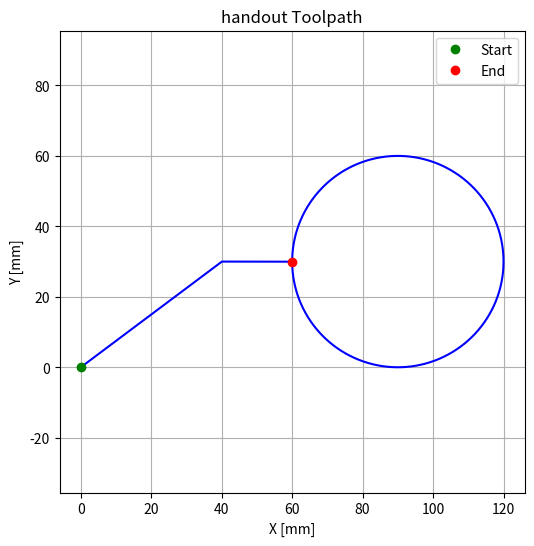
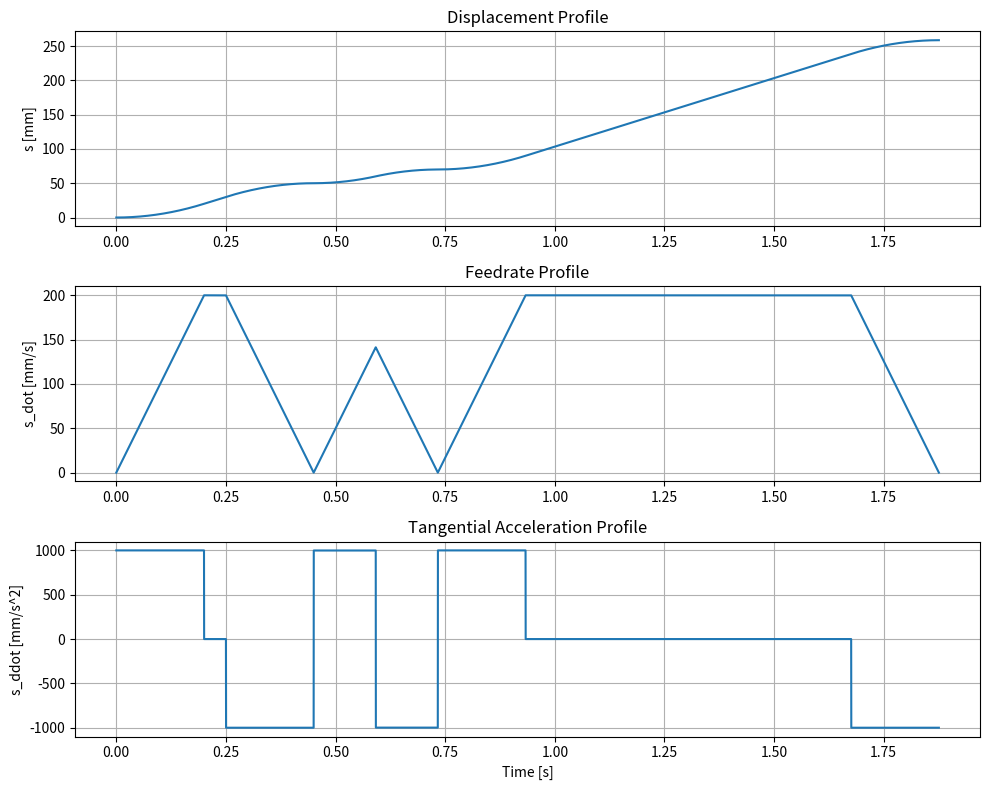
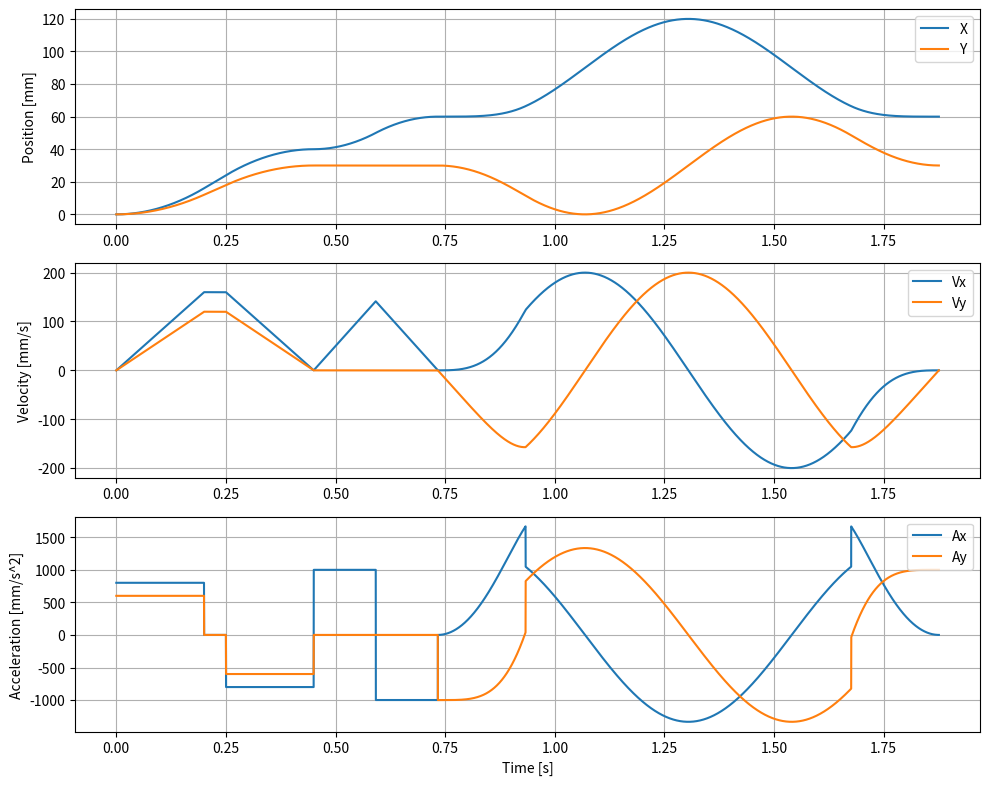
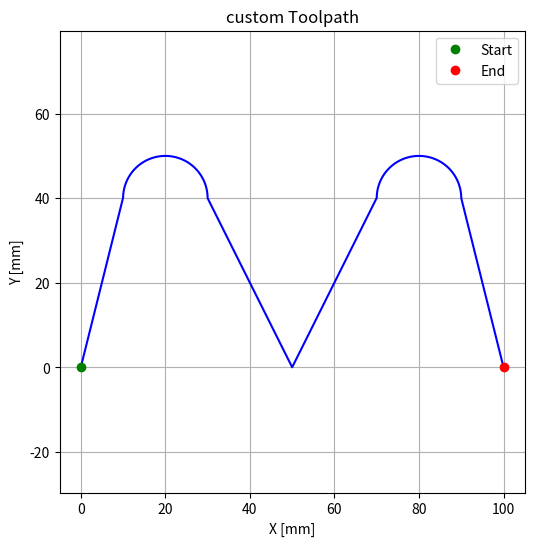
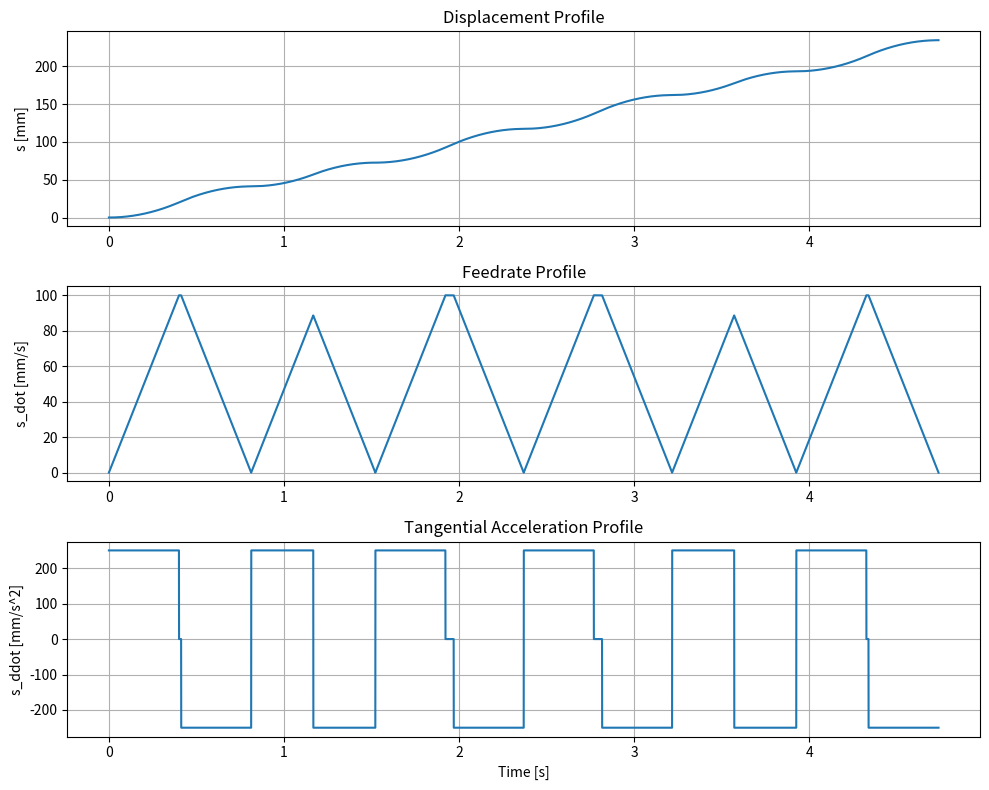
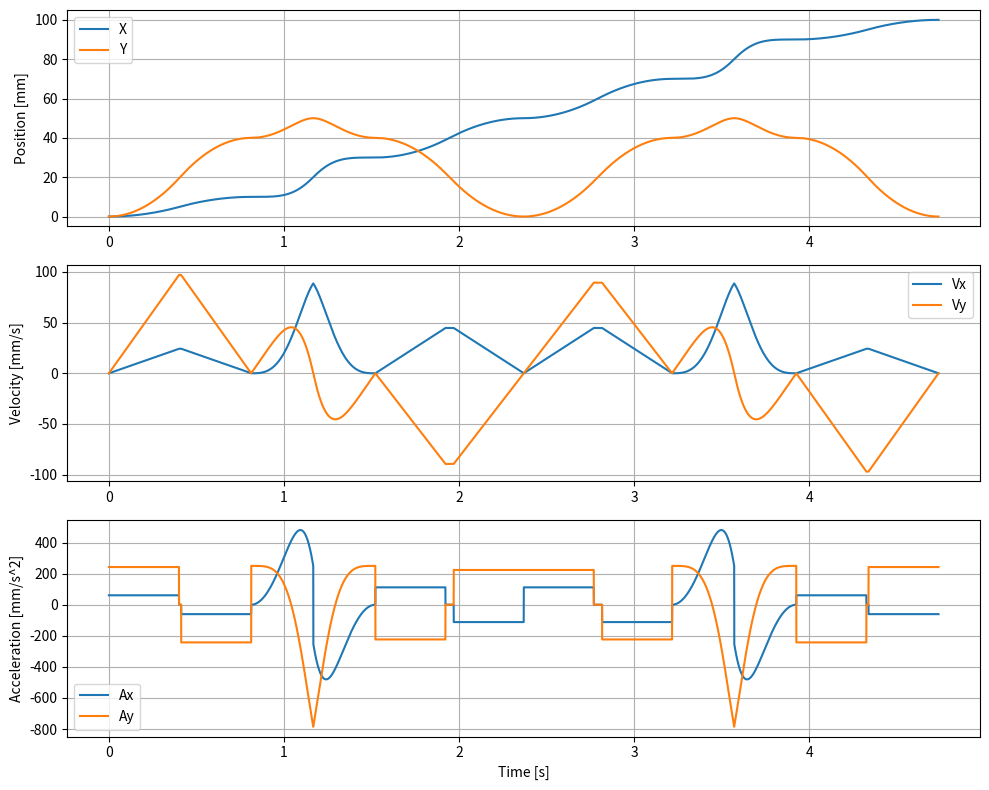

Python code for these plots, in order:
import numpy as np
import matplotlib.pyplot as plt
import os

def generate_profile(S_total, F_des, A_des, D_des, Ti):
    # Calculate initial times
    Ta = F_des / A_des
    Td = F_des / D_des
    S_acc = 0.5 * F_des * Ta
    S_dec = 0.5 * F_des * Td
    
    if S_acc + S_dec > S_total:
        # Triangular profile
        # S_total = 0.5 * V_peak * (Ta + Td) = 0.5 * V_peak^2 * (1/A + 1/D)
        # V_peak = sqrt(2 * S_total / (1/A + 1/D))
        V_peak = np.sqrt(2 * S_total / (1/A_des + 1/D_des))
        Ta = V_peak / A_des
        Td = V_peak / D_des
        Tc = 0
    else:
        S_const = S_total - S_acc - S_dec
        Tc = S_const / F_des
        V_peak = F_des

    # Quantize times
    Na = int(np.ceil(Ta / Ti))
    Nc = int(np.ceil(Tc / Ti))
    Nd = int(np.ceil(Td / Ti))
    
    Ta_new = Na * Ti
    Tc_new = Nc * Ti
    Td_new = Nd * Ti
    
    # Recalculate kinematics
    # S_total = V_new * (0.5 * Ta_new + Tc_new + 0.5 * Td_new)
    V_new = S_total / (0.5 * Ta_new + Tc_new + 0.5 * Td_new)
    A_new = V_new / Ta_new if Ta_new > 0 else 0
    D_new = V_new / Td_new if Td_new > 0 else 0
    
    # Generate profile
    N_total = Na + Nc + Nd
    t = np.arange(N_total + 1) * Ti
    s = np.zeros_like(t)
    s_dot = np.zeros_like(t)
    s_ddot = np.zeros_like(t)
    
    for k in range(len(t)):
        time = t[k]
        if time <= Ta_new:
            s_ddot[k] = A_new
            s_dot[k] = A_new * time
            s[k] = 0.5 * A_new * time**2
        elif time <= Ta_new + Tc_new:
            s_ddot[k] = 0
            s_dot[k] = V_new
            s[k] = 0.5 * A_new * Ta_new**2 + V_new * (time - Ta_new)
        else:
            t_dec = time - (Ta_new + Tc_new)
            s_ddot[k] = -D_new
            s_dot[k] = V_new - D_new * t_dec
            s[k] = 0.5 * A_new * Ta_new**2 + V_new * Tc_new + V_new * t_dec - 0.5 * D_new * t_dec**2
            
    return t, s, s_dot, s_ddot

def linear_interp(P_start, P_end, F, A, D, Ti):
    dist = np.linalg.norm(np.array(P_end) - np.array(P_start))
    t, s, s_dot, s_ddot = generate_profile(dist, F, A, D, Ti)
    
    # Interpolate positions
    unit_vec = (np.array(P_end) - np.array(P_start)) / dist
    
    pos = np.zeros((len(t), 2))
    vel = np.zeros((len(t), 2))
    acc = np.zeros((len(t), 2))
    
    for k in range(len(t)):
        pos[k] = np.array(P_start) + s[k] * unit_vec
        vel[k] = s_dot[k] * unit_vec
        acc[k] = s_ddot[k] * unit_vec
        
    return t, pos, vel, acc, s, s_dot, s_ddot

def circular_interp(P_start, Center, F, A, D, Ti, direction, angle_total):
    # direction: 1 for CCW, -1 for CW
    # angle_total: radians (positive)
    
    radius = np.linalg.norm(np.array(P_start) - np.array(Center))
    arc_length = radius * angle_total
    
    t, s, s_dot, s_ddot = generate_profile(arc_length, F, A, D, Ti)
    
    # Determine start angle
    vec_start = np.array(P_start) - np.array(Center)
    theta_start = np.arctan2(vec_start[1], vec_start[0])
    
    pos = np.zeros((len(t), 2))
    vel = np.zeros((len(t), 2))
    acc = np.zeros((len(t), 2))
    
    for k in range(len(t)):
        # Current angle
        theta = theta_start + direction * (s[k] / radius)
        
        # Position
        pos[k] = np.array(Center) + radius * np.array([np.cos(theta), np.sin(theta)])
        
        # Velocity (tangential)
        # v_vec = [-sin(theta), cos(theta)] * v_mag * direction
        vel[k] = s_dot[k] * direction * np.array([-np.sin(theta), np.cos(theta)])
        
        # Acceleration
        # a_vec = a_tangential + a_normal
        # a_tan = s_ddot * direction * [-sin, cos]
        # a_norm = - (v^2 / R) * [cos, sin]
        tan_vec = direction * np.array([-np.sin(theta), np.cos(theta)])
        norm_vec = np.array([-np.cos(theta), -np.sin(theta)]) # Pointing to center? No, -cos, -sin points to center from surface
        
        acc[k] = s_ddot[k] * tan_vec + (s_dot[k]**2 / radius) * norm_vec

    return t, pos, vel, acc, s, s_dot, s_ddot

def save_plots(prefix, t, pos, vel, acc, s, s_dot, s_ddot):
    # Toolpath
    plt.figure(figsize=(6, 6))
    plt.plot(pos[:, 0], pos[:, 1], 'b-')
    plt.plot(pos[0, 0], pos[0, 1], 'go', label='Start')
    plt.plot(pos[-1, 0], pos[-1, 1], 'ro', label='End')
    plt.xlabel('X [mm]')
    plt.ylabel('Y [mm]')
    plt.title(f'{prefix} Toolpath')
    plt.grid(True)
    plt.axis('equal')
    plt.legend()
    plt.savefig(f'{prefix}_toolpath.png')
    plt.close()
    
    # S profiles
    plt.figure(figsize=(10, 8))
    plt.subplot(3, 1, 1)
    plt.plot(t, s)
    plt.ylabel('s [mm]')
    plt.title('Displacement Profile')
    plt.grid(True)
    
    plt.subplot(3, 1, 2)
    plt.plot(t, s_dot)
    plt.ylabel('s_dot [mm/s]')
    plt.title('Feedrate Profile')
    plt.grid(True)
    
    plt.subplot(3, 1, 3)
    plt.plot(t, s_ddot)
    plt.ylabel('s_ddot [mm/s^2]')
    plt.title('Tangential Acceleration Profile')
    plt.grid(True)
    plt.xlabel('Time [s]')
    plt.tight_layout()
    plt.savefig(f'{prefix}_s_profiles.png')
    plt.close()
    
    # Axis profiles
    plt.figure(figsize=(10, 8))
    plt.subplot(3, 1, 1)
    plt.plot(t, pos[:, 0], label='X')
    plt.plot(t, pos[:, 1], label='Y')
    plt.ylabel('Position [mm]')
    plt.legend()
    plt.grid(True)
    
    plt.subplot(3, 1, 2)
    plt.plot(t, vel[:, 0], label='Vx')
    plt.plot(t, vel[:, 1], label='Vy')
    plt.ylabel('Velocity [mm/s]')
    plt.legend()
    plt.grid(True)
    
    plt.subplot(3, 1, 3)
    plt.plot(t, acc[:, 0], label='Ax')
    plt.plot(t, acc[:, 1], label='Ay')
    plt.ylabel('Acceleration [mm/s^2]')
    plt.legend()
    plt.grid(True)
    plt.xlabel('Time [s]')
    plt.tight_layout()
    plt.savefig(f'{prefix}_axis_profiles.png')
    plt.close()

def main():
    # --- Part A: Handout Trajectory ---
    Ti = 0.0001 # 0.1 ms
    F = 200
    A = 1000
    D = 1000
    
    P1 = [0, 0]
    P2 = [40, 30]
    P3 = [60, 30]
    P4 = [90, 30] # Center
    
    # Segment 1: P1 -> P2
    t1, pos1, vel1, acc1, s1, sd1, sdd1 = linear_interp(P1, P2, F, A, D, Ti)
    
    # Segment 2: P2 -> P3
    t2, pos2, vel2, acc2, s2, sd2, sdd2 = linear_interp(P2, P3, F, A, D, Ti)
    
    # Segment 3: P3 -> P3 (Circle)
    # Full circle CCW
    t3, pos3, vel3, acc3, s3, sd3, sdd3 = circular_interp(P3, P4, F, A, D, Ti, 1, 2*np.pi)
    
    # Combine
    # Need to shift time and s
    t2_shift = t2 + t1[-1] + Ti
    t3_shift = t3 + t2_shift[-1] + Ti
    
    s2_shift = s2 + s1[-1]
    s3_shift = s3 + s2_shift[-1]
    
    t_total = np.concatenate([t1, t2_shift, t3_shift])
    pos_total = np.concatenate([pos1, pos2, pos3])
    vel_total = np.concatenate([vel1, vel2, vel3])
    acc_total = np.concatenate([acc1, acc2, acc3])
    s_total = np.concatenate([s1, s2_shift, s3_shift])
    sd_total = np.concatenate([sd1, sd2, sd3])
    sdd_total = np.concatenate([sdd1, sdd2, sdd3])
    
    save_plots('handout', t_total, pos_total, vel_total, acc_total, s_total, sd_total, sdd_total)
    
    # Save data for Part C simulation
    np.savez('handout_traj.npz', t=t_total, pos=pos_total)

    # --- Part C.2: Custom Trajectory (M Shape) ---
    F_cust = 100
    A_cust = 250
    D_cust = 250
    
    # Points
    CP1 = [0, 0]
    CP2 = [10, 40]
    CP3 = [30, 40]
    CP4 = [50, 0]
    CP5 = [70, 40]
    CP6 = [90, 40]
    CP7 = [100, 0]
    
    Center1 = [20, 40] # For CP2->CP3
    Center2 = [80, 40] # For CP5->CP6
    
    # Seg 1: CP1 -> CP2
    ct1, cpos1, cvel1, cacc1, cs1, csd1, csdd1 = linear_interp(CP1, CP2, F_cust, A_cust, D_cust, Ti)
    
    # Seg 2: CP2 -> CP3 (CW arc)
    ct2, cpos2, cvel2, cacc2, cs2, csd2, csdd2 = circular_interp(CP2, Center1, F_cust, A_cust, D_cust, Ti, -1, np.pi)
    
    # Seg 3: CP3 -> CP4
    ct3, cpos3, cvel3, cacc3, cs3, csd3, csdd3 = linear_interp(CP3, CP4, F_cust, A_cust, D_cust, Ti)
    
    # Seg 4: CP4 -> CP5
    ct4, cpos4, cvel4, cacc4, cs4, csd4, csdd4 = linear_interp(CP4, CP5, F_cust, A_cust, D_cust, Ti)
    
    # Seg 5: CP5 -> CP6 (CW arc)
    ct5, cpos5, cvel5, cacc5, cs5, csd5, csdd5 = circular_interp(CP5, Center2, F_cust, A_cust, D_cust, Ti, -1, np.pi)
    
    # Seg 6: CP6 -> CP7
    ct6, cpos6, cvel6, cacc6, cs6, csd6, csdd6 = linear_interp(CP6, CP7, F_cust, A_cust, D_cust, Ti)
    
    # Combine
    ct_list = [ct1, ct2, ct3, ct4, ct5, ct6]
    cpos_list = [cpos1, cpos2, cpos3, cpos4, cpos5, cpos6]
    cvel_list = [cvel1, cvel2, cvel3, cvel4, cvel5, cvel6]
    cacc_list = [cacc1, cacc2, cacc3, cacc4, cacc5, cacc6]
    cs_list = [cs1, cs2, cs3, cs4, cs5, cs6]
    csd_list = [csd1, csd2, csd3, csd4, csd5, csd6]
    csdd_list = [csdd1, csdd2, csdd3, csdd4, csdd5, csdd6]
    
    ct_total = []
    cpos_total = []
    cvel_total = []
    cacc_total = []
    cs_total = []
    csd_total = []
    csdd_total = []
    
    current_time = 0
    current_s = 0
    
    for i in range(6):
        if i > 0:
            current_time += ct_list[i-1][-1] + Ti
            current_s += cs_list[i-1][-1]
            
        ct_total.append(ct_list[i] + current_time)
        cpos_total.append(cpos_list[i])
        cvel_total.append(cvel_list[i])
        cacc_total.append(cacc_list[i])
        cs_total.append(cs_list[i] + current_s)
        csd_total.append(csd_list[i])
        csdd_total.append(csdd_list[i])
        
    ct_final = np.concatenate(ct_total)
    cpos_final = np.concatenate(cpos_total)
    cvel_final = np.concatenate(cvel_total)
    cacc_final = np.concatenate(cacc_total)
    cs_final = np.concatenate(cs_total)
    csd_final = np.concatenate(csd_total)
    csdd_final = np.concatenate(csdd_total)
    
    save_plots('custom', ct_final, cpos_final, cvel_final, cacc_final, cs_final, csd_final, csdd_final)
    np.savez('custom_traj.npz', t=ct_final, pos=cpos_final)

if __name__ == "__main__":
    main()
